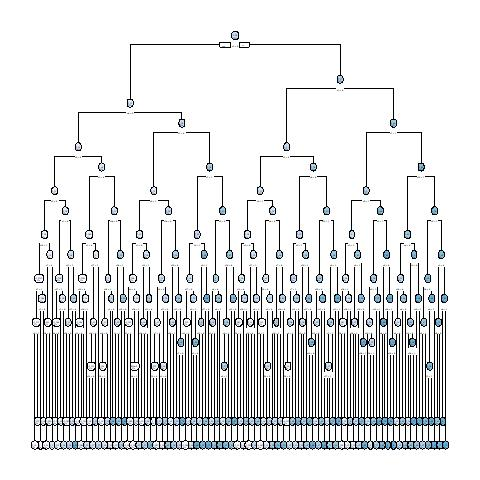

The file beside this chart, header and first rows:
, x1, x2, x3, x4, x5, x6, x7, x8, x9, x10, x11, x12, x13, x14, x15, x16, x17, x18, x19, x20, w, y, CATE
1, 0, 1, 1, 1, 1, 1, 1, 0, 0, 0, 1, 1, 1, 0, 1, 1, 0, 1, 0, 1, 0, 1, 0.6216
2, 0, 0, 1, 1, 1, 0, 0, 1, 1, 0, 0, 0, 0, 0, 0, 1, 1, 0, 0, 1, 1, 1, 0.4453
10003, 1, 0, 0, 0, 0, 0, 1, 0, 0, 0, 0, 0, 0, 0, 1, 0, 1, 1, 0, 0, 1, 0, 0.075
4, 0, 0, 0, 1, 1, 1, 0, 0, 0, 0, 1, 0, 1, 0, 0, 1, 1, 1, 0, 0, 0, 0, 0.3205
5, 1, 1, 0, 0, 1, 0, 1, 0, 1, 1, 1, 0, 0, 1, 1, 0, 0, 1, 0, 0, 1, 1, 0.8
6, 1, 0, 0, 0, 0, 1, 1, 0, 0, 0, 1, 0, 0, 0, 0, 1, 0, 0, 0, 1, 0, 0, 0.2039
10007, 1, 1, 1, 1, 1, 0, 0, 1, 1, 0, 0, 1, 1, 0, 0, 0, 0, 1, 0, 0, 1, 1, 0.5984
10008, 0, 0, 1, 0, 1, 1, 1, 0, 1, 1, 0, 0, 0, 0, 1, 1, 0, 0, 1, 0, 1, 1, 0.2367
9, 0, 1, 0, 0, 0, 0, 0, 1, 1, 0, 0, 0, 1, 1, 0, 1, 1, 0, 1, 0, 0, 0, 0.2323
10010, 0, 1, 1, 1, 1, 1, 1, 1, 0, 1, 1, 1, 1, 0, 0, 1, 1, 0, 1, 1, 0, 1, 0.06957
10011, 1, 1, 1, 0, 1, 1, 0, 0, 0, 1, 0, 0, 1, 1, 0, 0, 0, 0, 0, 0, 1, 1, 0.5643
12, 0, 0, 0, 0, 1, 0, 1, 1, 1, 0, 0, 0, 1, 0, 0, 0, 1, 1, 0, 0, 0, 0, -0.2495
13, 1, 0, 0, 1, 1, 1, 1, 1, 1, 1, 0, 0, 1, 1, 1, 0, 0, 1, 1, 1, 1, 1, 0.1714
10014, 1, 1, 0, 1, 1, 1, 0, 1, 1, 0, 1, 1, 0, 0, 0, 1, 1, 0, 0, 1, 0, 1, 0.675
15, 0, 0, 1, 1, 1, 0, 0, 0, 0, 0, 1, 1, 1, 0, 0, 1, 1, 0, 1, 0, 0, 0, 0.4453
16, 1, 1, 0, 1, 1, 0, 1, 0, 0, 0, 1, 1, 0, 0, 1, 0, 1, 1, 1, 0, 0, 0, 0.8
17, 1, 1, 0, 0, 1, 0, 0, 1, 0, 1, 0, 1, 1, 0, 0, 1, 0, 0, 1, 0, 0, 0, 0.4545
10018, 0, 1, 0, 0, 0, 0, 1, 0, 0, 0, 0, 0, 0, 1, 1, 0, 1, 1, 0, 1, 1, 0, 0.35
19, 1, 0, 1, 1, 1, 0, 0, 0, 0, 0, 0, 1, 0, 0, 1, 1, 1, 0, 1, 0, 0, 0, 0.6722
20, 1, 0, 0, 1, 1, 0, 0, 0, 0, 1, 1, 1, 1, 1, 0, 0, 1, 1, 1, 0, 1, 0, 0.4614
21, 0, 1, 0, 1, 0, 0, 1, 0, 1, 1, 1, 1, 0, 1, 1, 1, 1, 0, 0, 0, 1, 0, 0.5526
22, 1, 0, 0, 1, 1, 0, 1, 1, 1, 0, 0, 1, 0, 1, 0, 0, 0, 1, 1, 1, 0, 0, 0.1714
10023, 0, 1, 0, 0, 0, 0, 0, 1, 1, 0, 1, 1, 0, 0, 0, 0, 0, 0, 1, 0, 1, 0, 0.134
10024, 0, 1, 0, 1, 1, 0, 0, 1, 1, 0, 0, 1, 0, 0, 0, 1, 1, 1, 1, 0, 0, 0, 0.3244
25, 0, 1, 0, 0, 1, 1, 1, 0, 0, 0, 1, 0, 0, 1, 1, 0, 1, 0, 1, 0, 1, 0, -0.09493
26, 0, 0, 0, 1, 1, 0, 1, 0, 0, 1, 1, 1, 1, 1, 0, 1, 1, 0, 0, 1, 0, 0, 0.7365
27, 1, 1, 0, 0, 0, 1, 0, 1, 1, 0, 0, 1, 0, 0, 1, 1, 1, 1, 0, 0, 1, 0, 0.3288
10028, 1, 1, 0, 0, 0, 0, 0, 1, 0, 1, 1, 0, 1, 1, 0, 0, 1, 0, 1, 0, 0, 0, 0.4545
29, 0, 0, 1, 0, 1, 1, 1, 1, 1, 0, 0, 0, 1, 1, 0, 1, 1, 0, 0, 0, 1, 1, 0.6168
30, 1, 0, 0, 1, 1, 0, 0, 0, 1, 0, 0, 0, 1, 1, 1, 1, 1, 0, 1, 0, 0, 0, 0.4279
31, 1, 0, 1, 0, 1, 1, 0, 0, 0, 0, 0, 0, 1, 0, 0, 1, 0, 1, 1, 0, 0, 0, 0.3425
32, 0, 1, 0, 0, 1, 1, 1, 0, 0, 0, 0, 0, 1, 0, 1, 1, 1, 1, 1, 0, 1, 1, 0.3627
33, 0, 0, 0, 1, 0, 0, 1, 1, 1, 0, 0, 0, 1, 0, 1, 0, 0, 0, 0, 0, 0, 0, 0.2326
10034, 0, 0, 1, 1, 0, 0, 1, 1, 0, 0, 0, 1, 0, 1, 1, 1, 1, 0, 1, 1, 1, 0, 0.3167
35, 1, 1, 1, 1, 1, 1, 0, 0, 0, 1, 0, 1, 0, 0, 0, 1, 1, 1, 1, 0, 1, 1, 0.5643
36, 1, 0, 1, 0, 0, 1, 1, 0, 1, 1, 0, 1, 1, 0, 0, 1, 1, 1, 0, 1, 0, 0, 0.2039
10037, 0, 0, 1, 0, 0, 1, 1, 1, 0, 0, 0, 1, 0, 1, 0, 0, 0, 1, 0, 0, 1, 0, 0.3592
38, 0, 1, 1, 0, 1, 1, 1, 1, 0, 0, 0, 1, 1, 0, 0, 1, 1, 0, 1, 1, 0, 1, -0.01304
39, 1, 0, 1, 0, 1, 1, 0, 0, 0, 1, 0, 0, 1, 1, 1, 1, 0, 0, 1, 1, 1, 1, 0.3425
10040, 0, 0, 1, 0, 0, 1, 1, 1, 0, 1, 0, 1, 0, 0, 0, 1, 0, 1, 1, 0, 1, 1, 0.234
41, 1, 1, 1, 0, 1, 1, 0, 0, 0, 1, 0, 0, 0, 0, 0, 1, 1, 1, 1, 0, 1, 1, 0.5643
10042, 1, 1, 1, 1, 1, 1, 1, 0, 0, 0, 0, 1, 0, 0, 0, 0, 1, 0, 1, 1, 1, 1, 0.02941
10043, 0, 0, 1, 1, 0, 1, 1, 1, 0, 0, 0, 0, 0, 0, 1, 0, 1, 1, 1, 1, 0, 1, 0.2568
10044, 0, 1, 0, 0, 0, 1, 1, 1, 0, 1, 1, 1, 1, 1, 1, 1, 0, 0, 1, 0, 0, 1, 0.134
45, 1, 1, 0, 0, 1, 1, 1, 1, 0, 1, 1, 0, 1, 0, 0, 0, 1, 1, 0, 0, 0, 0, 0.4
46, 1, 1, 0, 0, 1, 1, 0, 1, 0, 0, 1, 0, 0, 1, 0, 0, 1, 1, 1, 1, 1, 1, 0.7323
10047, 1, 1, 0, 1, 1, 1, 0, 1, 0, 0, 0, 1, 1, 1, 0, 1, 1, 1, 1, 1, 1, 1, 0.5207
48, 0, 1, 0, 0, 0, 1, 0, 0, 1, 0, 0, 0, 0, 0, 0, 0, 0, 0, 1, 1, 1, 0, -0.09493
10049, 1, 0, 1, 0, 1, 1, 0, 0, 1, 0, 1, 1, 0, 1, 0, 1, 1, 0, 0, 0, 0, 0, 0.6062
10050, 0, 1, 0, 0, 1, 0, 0, 0, 0, 0, 0, 0, 1, 1, 0, 0, 1, 1, 0, 1, 1, 0, 0.35
51, 0, 1, 1, 0, 1, 1, 1, 1, 1, 1, 0, 1, 0, 1, 1, 0, 0, 0, 1, 0, 0, 1, 0.2273
52, 1, 1, 1, 0, 0, 0, 0, 0, 1, 1, 0, 0, 1, 1, 1, 0, 1, 1, 1, 0, 0, 0, 0.4787
53, 1, 1, 1, 0, 0, 1, 1, 0, 0, 1, 0, 1, 1, 0, 1, 0, 1, 1, 1, 1, 0, 0, 0.3459
54, 0, 0, 1, 1, 1, 0, 1, 1, 1, 0, 1, 1, 1, 0, 0, 1, 0, 1, 1, 0, 1, 1, 0.3667
55, 1, 0, 1, 0, 1, 0, 1, 1, 0, 0, 1, 0, 0, 1, 1, 1, 1, 1, 1, 0, 0, 1, 0.1196
10056, 1, 1, 1, 0, 0, 0, 1, 0, 1, 1, 0, 0, 1, 1, 1, 0, 0, 0, 1, 1, 1, 1, 0.4884
57, 0, 0, 0, 1, 1, 1, 1, 0, 1, 1, 0, 0, 1, 0, 1, 1, 1, 0, 0, 1, 0, 1, 0.3205
58, 0, 1, 1, 1, 1, 0, 0, 1, 1, 0, 1, 1, 0, 0, 1, 0, 0, 1, 1, 1, 1, 1, 0.1552
10059, 0, 1, 0, 0, 1, 1, 1, 1, 1, 1, 0, 1, 1, 1, 0, 0, 0, 1, 1, 1, 1, 1, 0.2885
10060, 1, 0, 0, 0, 0, 0, 0, 0, 1, 0, 0, 0, 1, 1, 1, 0, 0, 1, 0, 1, 1, 0, 0.1352
... 9,940 more rows
